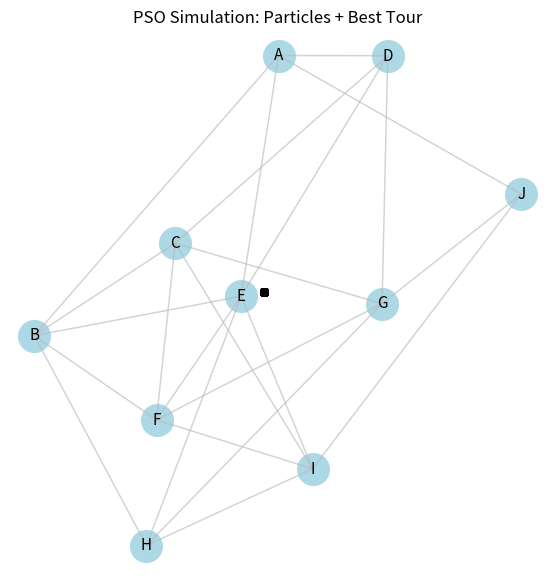

Here is the Python script that generated this plot:
import math
import random

import numpy as np
import networkx as nx
import matplotlib
from matplotlib import pyplot as plt
from matplotlib import animation
from matplotlib.collections import LineCollection
from matplotlib import patches

# =========================
# CONFIG
# =========================

USE_AGG = False
SAVE_GIF = False
GIF_PATH = "pso_animation.gif"

NUM_PARTICLES = 80
ITERATIONS = 20
FRAMES_PER_EDGE = 6

W_START = 0.9
W_END = 0.4
C1 = 0.7
C2 = 0.9
MUTATION_RATE = 0.15
LOCAL_SEARCH = True
SEED = 7

START_NODE = "A"

if USE_AGG:
    matplotlib.use("Agg")

RNG = random.Random(SEED)

# =========================
# GRAPH DEFINITION
# =========================

G = nx.DiGraph()

base_edges = [
    ("A", "B", 3),
    ("B", "C", 4),
    ("C", "D", 3),
    ("D", "E", 5),
    ("E", "F", 4),
    ("F", "G", 5),
    ("G", "H", 3),
    ("H", "I", 4),
    ("I", "J", 3),
    ("J", "A", 6),
    ("A", "E", 7),
    ("C", "G", 6),
    ("E", "I", 5),
    ("B", "F", 7),
    ("A", "D", 6),
    ("B", "E", 6),
    ("C", "F", 7),
    ("D", "G", 6),
    ("E", "H", 7),
    ("F", "I", 6),
    ("G", "J", 7),
    ("B", "H", 8),
    ("C", "I", 8),
]

for u, v, w in base_edges:
    G.add_weighted_edges_from([(u, v, w), (v, u, w)])

pos = nx.spring_layout(G, seed=5)
NODES = [n for n in G.nodes() if n != START_NODE]

# =========================
# PSO HELPERS
# =========================

def edge_weight(u, v):
    if G.has_edge(u, v):
        return G[u][v]["weight"]
    return math.inf


def tour_cost(order):
    path = [START_NODE] + order + [START_NODE]
    cost = 0.0
    for u, v in zip(path, path[1:]):
        w = edge_weight(u, v)
        if not math.isfinite(w):
            return math.inf
        cost += w
    return cost


def two_opt(order):
    best = list(order)
    best_cost = tour_cost(best)
    n = len(best)
    improved = True
    while improved:
        improved = False
        for i in range(n - 1):
            for j in range(i + 1, n):
                if j - i == 1:
                    continue
                candidate = best[:i] + list(reversed(best[i:j])) + best[j:]
                cand_cost = tour_cost(candidate)
                if cand_cost < best_cost:
                    best = candidate
                    best_cost = cand_cost
                    improved = True
        if improved:
            continue
    return best, best_cost


def swaps_to_transform(src, target):
    src_list = list(src)
    swap_list = []
    index_map = {v: i for i, v in enumerate(src_list)}
    for i, v in enumerate(target):
        if src_list[i] != v:
            j = index_map[v]
            swap_list.append((i, j))
            src_list[i], src_list[j] = src_list[j], src_list[i]
            index_map[src_list[j]] = j
            index_map[src_list[i]] = i
    return swap_list


def apply_swaps(order, swaps):
    order = list(order)
    for i, j in swaps:
        order[i], order[j] = order[j], order[i]
    return order


class Particle:
    def __init__(self, init_order):
        self.position = list(init_order)
        self.velocity = []
        self.cost = tour_cost(self.position)
        self.best_position = list(self.position)
        self.best_cost = self.cost


def run_pso():
    particles = []
    for _ in range(NUM_PARTICLES):
        order = list(NODES)
        RNG.shuffle(order)
        particles.append(Particle(order))

    global_best = min(particles, key=lambda p: p.cost)
    gbest_pos = list(global_best.position)
    gbest_cost = global_best.cost

    particle_paths_by_iter = []
    gbest_path_by_iter = []
    gbest_cost_by_iter = []

    for it in range(ITERATIONS):
        w = W_START - (W_START - W_END) * (it / max(ITERATIONS - 1, 1))
        for p in particles:
            v1 = swaps_to_transform(p.position, p.best_position)
            v2 = swaps_to_transform(p.position, gbest_pos)

            keep = int(w * len(p.velocity))
            new_velocity = p.velocity[:keep]

            for sw in v1:
                if RNG.random() < C1:
                    new_velocity.append(sw)
            for sw in v2:
                if RNG.random() < C2:
                    new_velocity.append(sw)

            p.position = apply_swaps(p.position, new_velocity)
            p.velocity = new_velocity

            if RNG.random() < MUTATION_RATE:
                i, j = RNG.sample(range(len(p.position)), 2)
                p.position[i], p.position[j] = p.position[j], p.position[i]

            if LOCAL_SEARCH:
                p.position, p.cost = two_opt(p.position)
            else:
                p.cost = tour_cost(p.position)

            if p.cost < p.best_cost:
                p.best_cost = p.cost
                p.best_position = list(p.position)

        best_particle = min(particles, key=lambda p: p.cost)
        if best_particle.cost < gbest_cost:
            gbest_cost = best_particle.cost
            gbest_pos = list(best_particle.position)

        particle_paths = []
        for p in particles:
            particle_paths.append([START_NODE] + p.position + [START_NODE])
        particle_paths_by_iter.append(particle_paths)
        gbest_path_by_iter.append([START_NODE] + gbest_pos + [START_NODE])
        gbest_cost_by_iter.append(gbest_cost)

    return particle_paths_by_iter, gbest_path_by_iter, gbest_cost_by_iter


particle_paths_by_iter, gbest_path_by_iter, gbest_cost_by_iter = run_pso()

# =========================
# FRAME DATA
# =========================

particle_frames = []
iter_frames = []

for it, particle_paths in enumerate(particle_paths_by_iter):
    max_steps = max(len(path) - 1 for path in particle_paths)
    for step in range(max_steps):
        for sub in range(FRAMES_PER_EDGE):
            t = (sub + 1) / FRAMES_PER_EDGE
            positions = []
            for path in particle_paths:
                u = path[step]
                v = path[step + 1]
                u_pos = np.array(pos[u])
                v_pos = np.array(pos[v])
                positions.append(u_pos * (1 - t) + v_pos * t)
            particle_frames.append(positions)
            iter_frames.append(it + 1)

# =========================
# ANIMATION
# =========================

fig, ax = plt.subplots(figsize=(9, 7))
fig.subplots_adjust(right=0.72)
ax.set_title("PSO Simulation: Particles + Best Tour")
ax.axis("off")

nx.draw_networkx_nodes(G, pos, ax=ax, node_size=520, node_color="lightblue")
nx.draw_networkx_labels(G, pos, ax=ax, font_size=11)

base_lc = LineCollection(
    [(pos[u], pos[v]) for u, v in G.edges()],
    colors="#bbbbbb",
    linewidths=1.0,
    alpha=0.4
)
ax.add_collection(base_lc)

best_lc = LineCollection([], colors="#b30000", linewidths=4.5, alpha=0.6)
ax.add_collection(best_lc)
best_arrows = []

particle_scatter = ax.scatter(
    np.zeros(NUM_PARTICLES),
    np.zeros(NUM_PARTICLES),
    s=30,
    c="black",
    zorder=5
)

iter_text = ax.text(
    0.02,
    0.98,
    "",
    transform=ax.transAxes,
    ha="left",
    va="top",
    fontsize=10,
    bbox={"facecolor": "white", "alpha": 0.7, "edgecolor": "none"}
)

best_text = ax.text(
    0.02,
    0.02,
    "",
    transform=ax.transAxes,
    ha="left",
    va="bottom",
    fontsize=9,
    family="monospace",
    bbox={"facecolor": "white", "alpha": 0.8, "edgecolor": "none"}
)


def update(frame_idx):
    ants = np.array(particle_frames[frame_idx])
    particle_scatter.set_offsets(ants)
    iter_idx = iter_frames[frame_idx] - 1
    iter_text.set_text(f"Iteration {iter_frames[frame_idx]}")

    best_path = gbest_path_by_iter[iter_idx]
    best_cost = gbest_cost_by_iter[iter_idx]
    if best_path:
        best_segments = [(pos[u], pos[v]) for u, v in zip(best_path, best_path[1:])]
        best_lc.set_segments(best_segments)
        while len(best_arrows) < len(best_segments):
            arrow = patches.FancyArrowPatch(
                (0, 0),
                (0, 0),
                arrowstyle="-|>",
                mutation_scale=12,
                color="#b30000",
                linewidth=1.2,
                alpha=0.6
            )
            ax.add_patch(arrow)
            best_arrows.append(arrow)
        for i, arrow in enumerate(best_arrows):
            if i < len(best_segments):
                start, end = best_segments[i]
                arrow.set_positions(start, end)
                arrow.set_visible(True)
            else:
                arrow.set_visible(False)
        if math.isfinite(best_cost):
            best_text.set_text(
                f"Best cost: {best_cost:.2f}\n"
                f"Best tour: {'->'.join(best_path)}"
            )
        else:
            best_text.set_text("Best cost: inf\nBest tour: (infeasible)")
    else:
        best_lc.set_segments([])
        for arrow in best_arrows:
            arrow.set_visible(False)
        best_text.set_text("Best cost: N/A\nBest tour: N/A")

    return (particle_scatter, best_lc, iter_text, best_text, *best_arrows)


ani = animation.FuncAnimation(
    fig,
    update,
    frames=len(particle_frames),
    interval=120,
    blit=False
)

if SAVE_GIF:
    ani.save(GIF_PATH, writer="pillow", fps=8)
else:
    plt.show()
